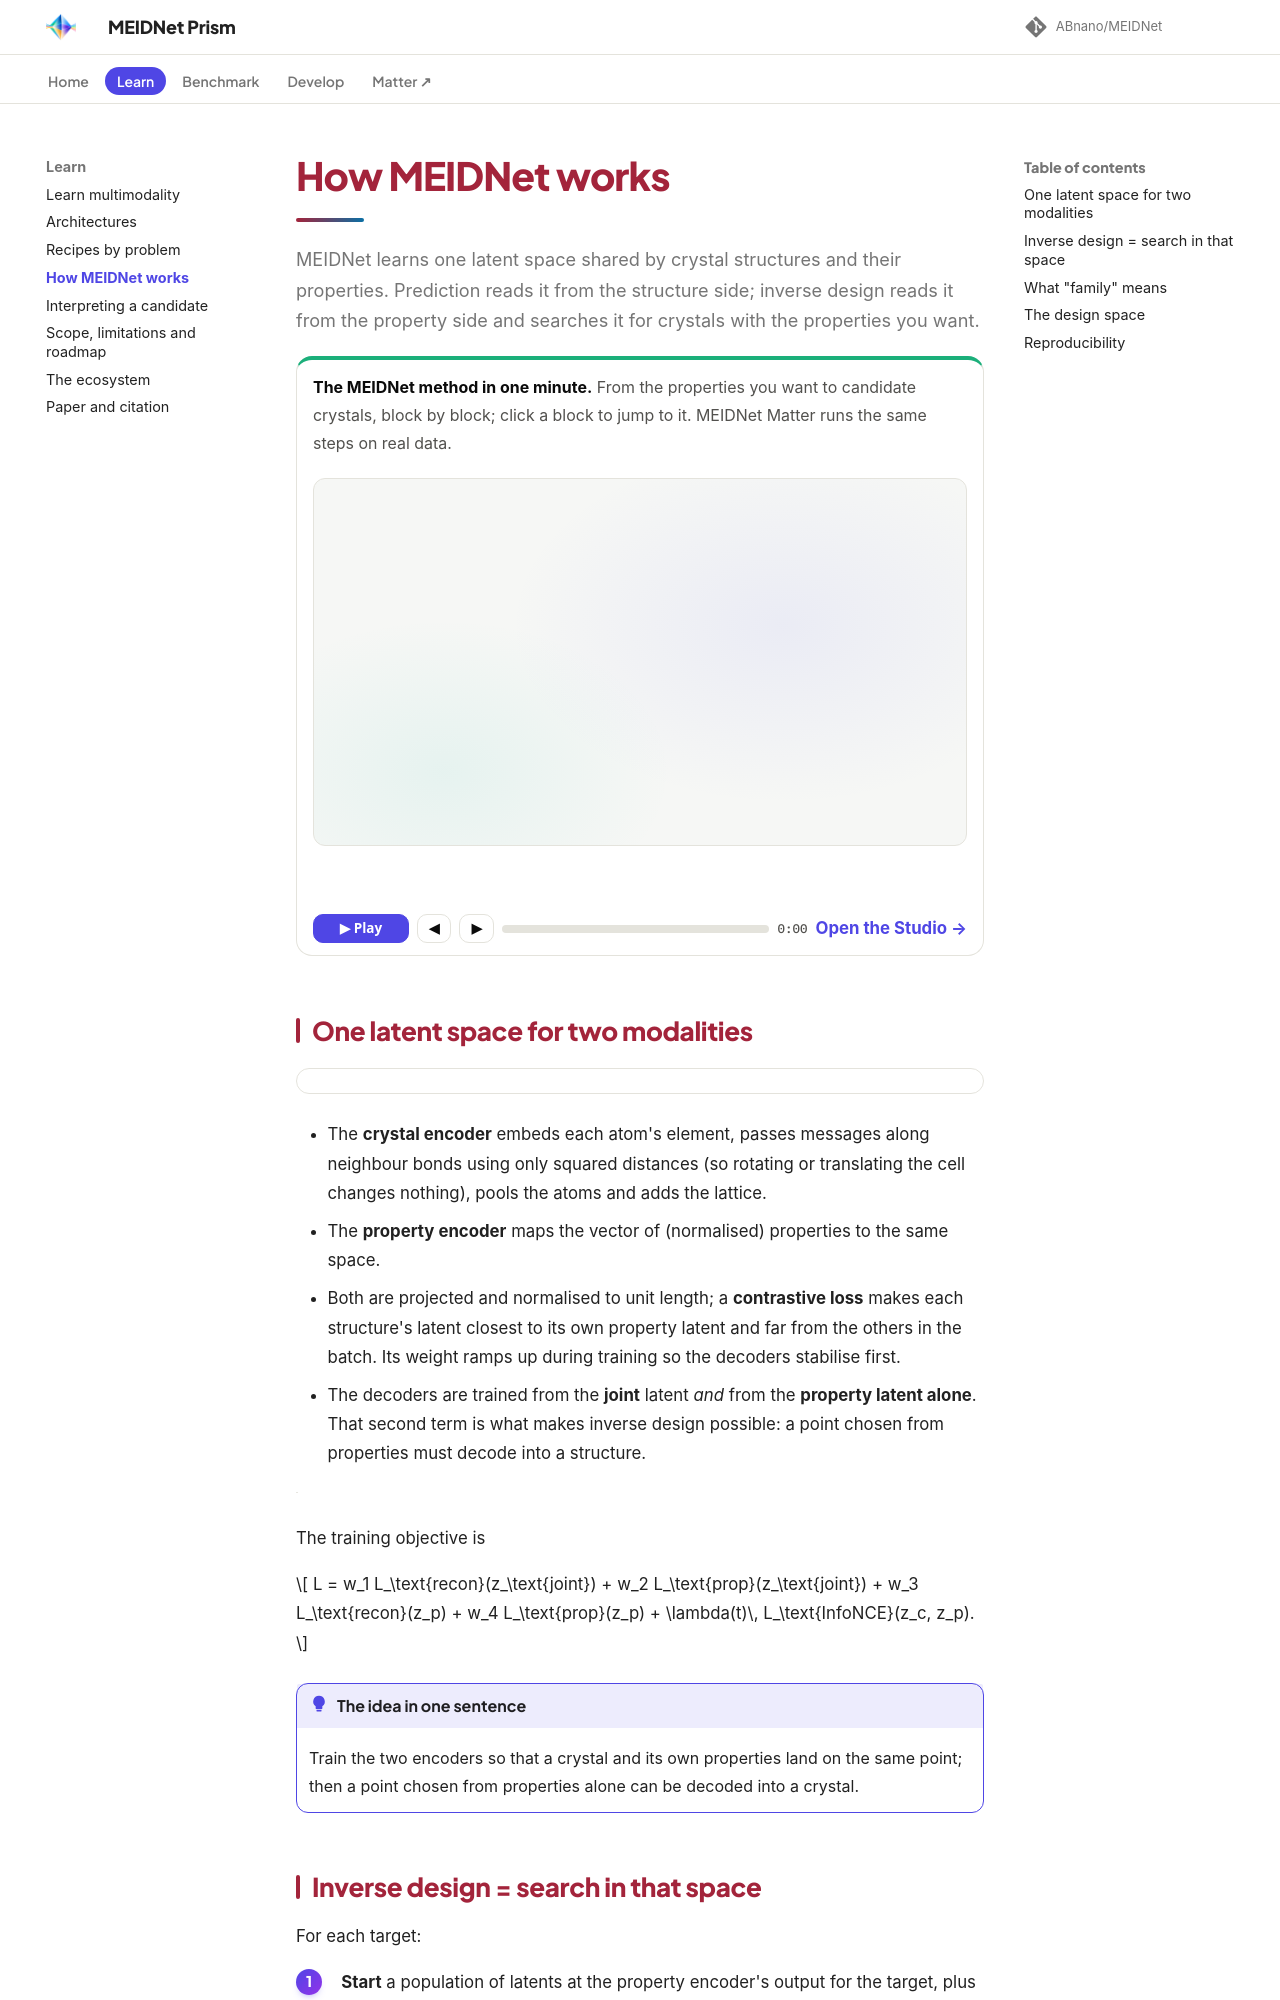

repository: ABnano/MEIDNet · page: understand/how-it-works.html · generator: mkdocs

# How MEIDNet works

MEIDNet learns one latent space shared by crystal structures and their properties. Prediction reads it from the
structure side; inverse design reads it from the property side and searches it for crystals with the properties you
want.

<section class="tour3d" id="tour3d" aria-labelledby="t3-title">
  <p class="t3-title" id="t3-title"><b>The MEIDNet method in one minute.</b> From the properties you want to candidate crystals, block by block; click a block to jump to it. MEIDNet Matter runs the same steps on real data.</p>
  <ol class="t3-strip" aria-label="Chapters"></ol>
  <div class="t3-stage"><canvas tabindex="0" role="img" aria-label="Animated walkthrough of the MEIDNet method in three dimensions: data, model, family, rules, targets, search and candidates. The caption below gives each step in words."></canvas></div>
  <p class="t3-cap" aria-live="polite"></p>
  <div class="t3-bar">
    <button type="button" class="t3-b primary" data-t3="play" aria-label="Play the tour">▶ Play</button>
    <button type="button" class="t3-b" data-t3="prev" aria-label="Previous chapter">◀</button>
    <button type="button" class="t3-b" data-t3="next" aria-label="Next chapter">▶</button>
    <div class="t3-prog" role="slider" tabindex="0" aria-label="Position in the tour, in seconds" aria-valuemin="0" aria-valuemax="63" aria-valuenow="0"><i></i></div>
    <span class="t3-time">0:00</span>
    <a class="t3-open" href="/studio/">Open the Studio →</a>
  </div>
</section>

## One latent space for two modalities

<div class="pdiagram" data-diagram="architecture"></div>

- The **crystal encoder** embeds each atom's element, passes messages along neighbour bonds using only squared
  distances (so rotating or translating the cell changes nothing), pools the atoms and adds the lattice.
- The **property encoder** maps the vector of (normalised) properties to the same space.
- Both are projected and normalised to unit length; a **contrastive loss** makes each structure's latent closest
  to its own property latent and far from the others in the batch. Its weight ramps up during training so the
  decoders stabilise first.
- The decoders are trained from the **joint** latent *and* from the **property latent alone**. That second
  term is what makes inverse design possible: a point chosen from properties must decode into a structure.

<figure class="pscene" data-scene="model"></figure>

The training objective is

$$
L = w_1 L_\text{recon}(z_\text{joint}) + w_2 L_\text{prop}(z_\text{joint}) + w_3 L_\text{recon}(z_p) + w_4 L_\text{prop}(z_p) + \lambda(t)\, L_\text{InfoNCE}(z_c, z_p).
$$

!!! key "The idea in one sentence"
    Train the two encoders so that a crystal and its own properties land on the same point; then a point chosen
    from properties alone can be decoded into a crystal.
